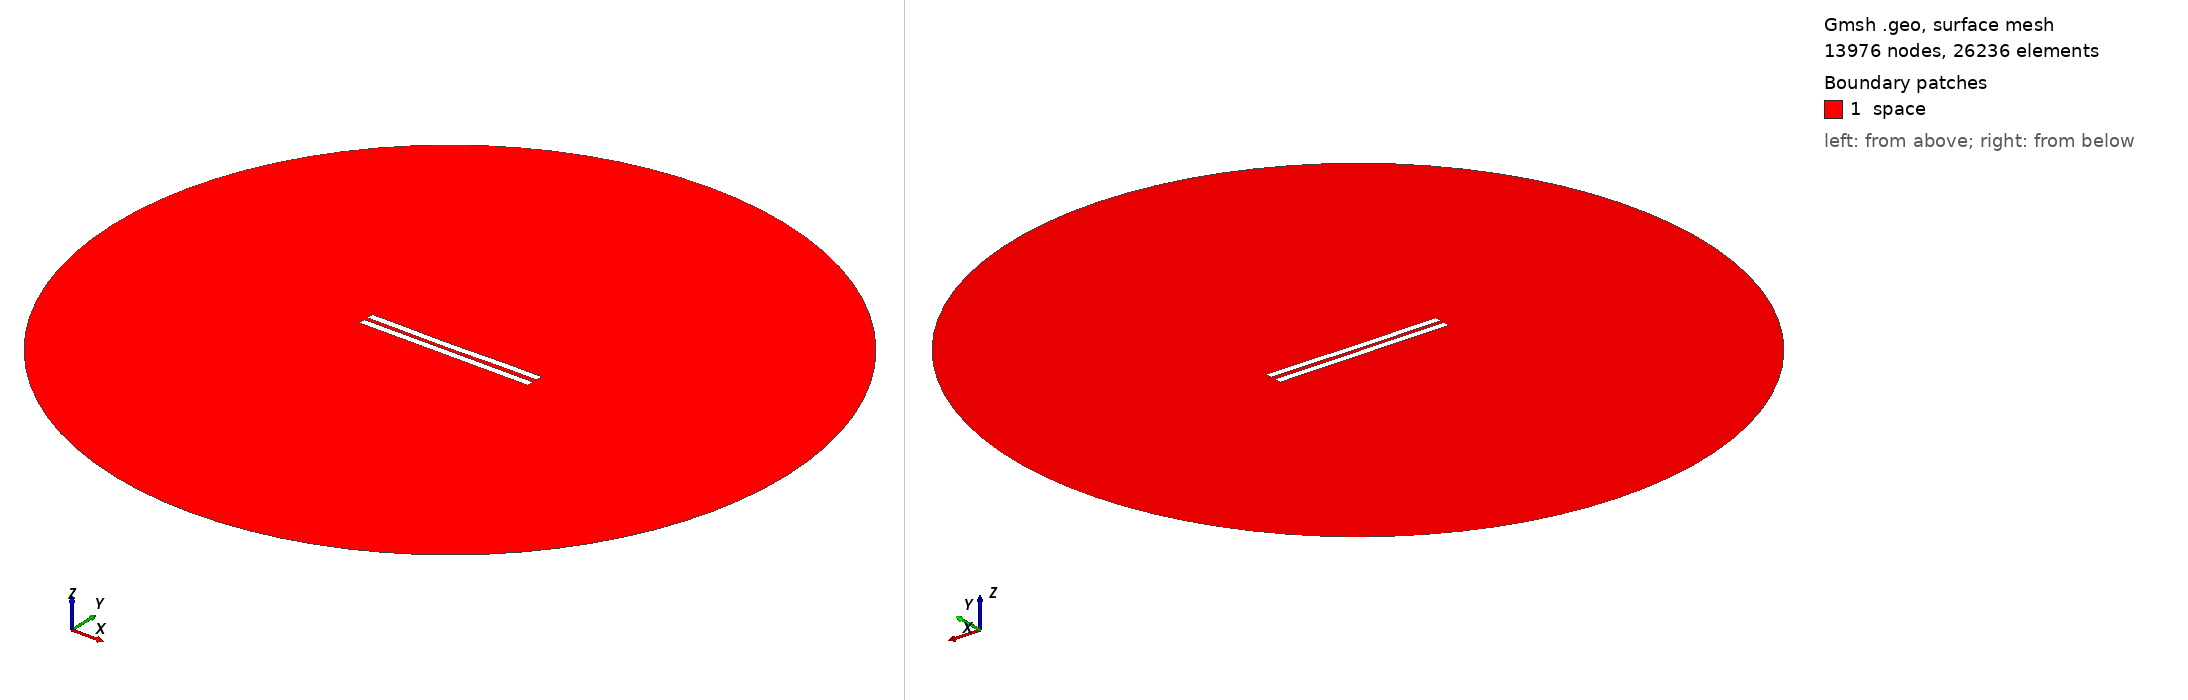

Gmsh geometry script, surface-meshed: 13976 nodes, 26236 surface elements. Boundary patches (legend numbers): 1 space. Left view from above one corner, right view from below the opposite corner. Legend entries are the model's physical surfaces. The drawing asked Gmsh for element sizes between 1% and 20% of the model's largest extent; the script's own settings can give other sizes.

=== 3009.geo (drawn) ===
//---------------------------------------
// Geometry kernel
//---------------------------------------

SetFactory("OpenCASCADE");



//---------------------------------------
// Parameters of the geometry
//---------------------------------------

// Overetch of the upper plate
overetch = 0.0;

// Distance between the plates
distance = 2.5;

// Discretization over the x axis (for the deformation)
nx = 50; 

// Length of the plate
L = 100 - overetch; 

// Number of modes
n = 4; 

// 1st mode coefficient
coeff(1) = 0.15;
beta(1) = 0.596864 * 3.1415926535 / L;

// 2nd mode coefficient
coeff(2) = -0.15;
beta(2) = 1.49418 * 3.1415926535 / L;

// 3rd mode coefficient
coeff(3) = -0.075;
beta(3) = 2.50025 * 3.1415926535 / L;

// 4th mode coefficient
coeff(4) = 0.07499999999999998;
beta(4) = 3.49999 * 3.1415926535 / L;



//---------------------------------------
// Upper plate (deformed rectangle)
//---------------------------------------

// Coordiantes of the upper plate
xmin = -50;
xmax = 50 - overetch;

// Height of the upper plate
yheight = 4 - 2 * overetch;

// Indexes of the points
UpperID[] = {};
LowerID[] = {};
LeftID[] = {};
RightID[] = {};

// Point index
p = 1;

// Horizontal edges
For i In {1:nx}
    x = xmin + (i-1)*(xmax - xmin)/(nx-1);

    y_bottom = distance / 2 + overetch;
    For j In {1:n}
        C = (Cosh(beta(j)*L) + Cos(beta(j)*L)) / (Sinh(beta(j)*L) + Sin(beta(j)*L));
        y_bottom  = y_bottom + coeff(j) * (Cosh(beta(j)*(x+50)) - Cos(beta(j)*(x+50)) - C * (Sinh(beta(j)*(x+50)) - Sin(beta(j)*(x+50))));
    EndFor

    y_top = y_bottom + yheight;

    Point(p) = {x, y_top, 0, 1.0};
    UpperID[i] = p;
    p = p + 1;

    Point(p) = {x, y_bottom, 0, 1.0};
    LowerID[i] = p;
    p = p + 1;
EndFor

// Create point lists
UpperPts[] = {}; LowerPts[] = {};
For i In {1:nx}
  UpperPts[] += {UpperID[i]};
  LowerPts[] += {LowerID[i]};
EndFor

// Build splines
Spline(1) = {UpperPts[]};
Spline(2) = {LowerPts[]};
Line(3) = {LowerPts[nx-1], UpperPts[nx-1]};
Line(4) = {LowerPts[0], UpperPts[0]};

// Build the plane surface
Curve Loop(1) = {2, 3, -1, -4};
Plane Surface(1) = {1};



//---------------------------------------
// Lower plate (rectangle)
//---------------------------------------

// Vertices
Point(1001) = {-50, -1, 0, 1.0};
Point(1002) = { 50, -1, 0, 1.0};
Point(1003) = { 50,  -5, 0, 1.0};
Point(1004) = {-50,  -5, 0, 1.0};

// Edges
Line(5) = {1001, 1002};
Line(6) = {1002, 1003};
Line(7) = {1003, 1004};
Line(8) = {1004, 1001};

// Plane surface
Line Loop(2) = {5, 6, 7, 8};
Plane Surface(2) = {2}; 



//---------------------------------------
// Outer (fictious) boundary
//---------------------------------------

// Points
Point(1005) = {0, 0, 0};       // Center
Point(1006) = {200, 0, 0};     // Start point
Point(1007) = {0, 200, 0};     // 90 degrees
Point(1008) = {-200, 0, 0};    // 180 degrees
Point(1009) = {0, -200, 0};    // 270 degrees

// Circle arcs (each needs start, center, end)
Circle(9) = {1006, 1005, 1007};
Circle(10) = {1007, 1005, 1008};
Circle(11) = {1008, 1005, 1009};
Circle(12) = {1009, 1005, 1006};

// Plane surface for the entire domain
Curve Loop(3) = {9, 10, 11, 12};
Surface(3) = {3};

// Subtract the plates from the whole domain to obtain the actual domain where we want to solve the equations
BooleanDifference{ Surface{3}; Delete; }{ Surface{1}; Surface{2}; Delete; }




//---------------------------------------
// Transfinite Lines/Curves
//---------------------------------------

// Set the number of points on the boundaries
r = 7;

// Plates
Transfinite Curve {1, 2} = 50*r Using Progression 1;
Transfinite Curve {3, 4} = 2*r Using Progression 1;
Transfinite Line {5, 7} = 50*r Using Progression 1;
Transfinite Line {6, 8} = 2*r Using Progression 1;

// Outer boundary
Transfinite Line {9, 10, 11, 12} = 20 Using Progression 1;



//---------------------------------------
// Physical groups
//---------------------------------------                

// Physical curves (boundaries)
Physical Line("force_segment", 10) = {2};
Physical Line("upper_plate", 11) = {1, 3, 4};
Physical Line("lower_plate", 12) = {5, 6, 7, 8};
Physical Line("boundary", 20) = {9, 10, 11, 12};

// Physical Surfaces
Physical Surface("space", 30) = {3};



//---------------------------------------
// 6. Generate the Mesh
//---------------------------------------

// 2D mesh generation
Mesh 2;
